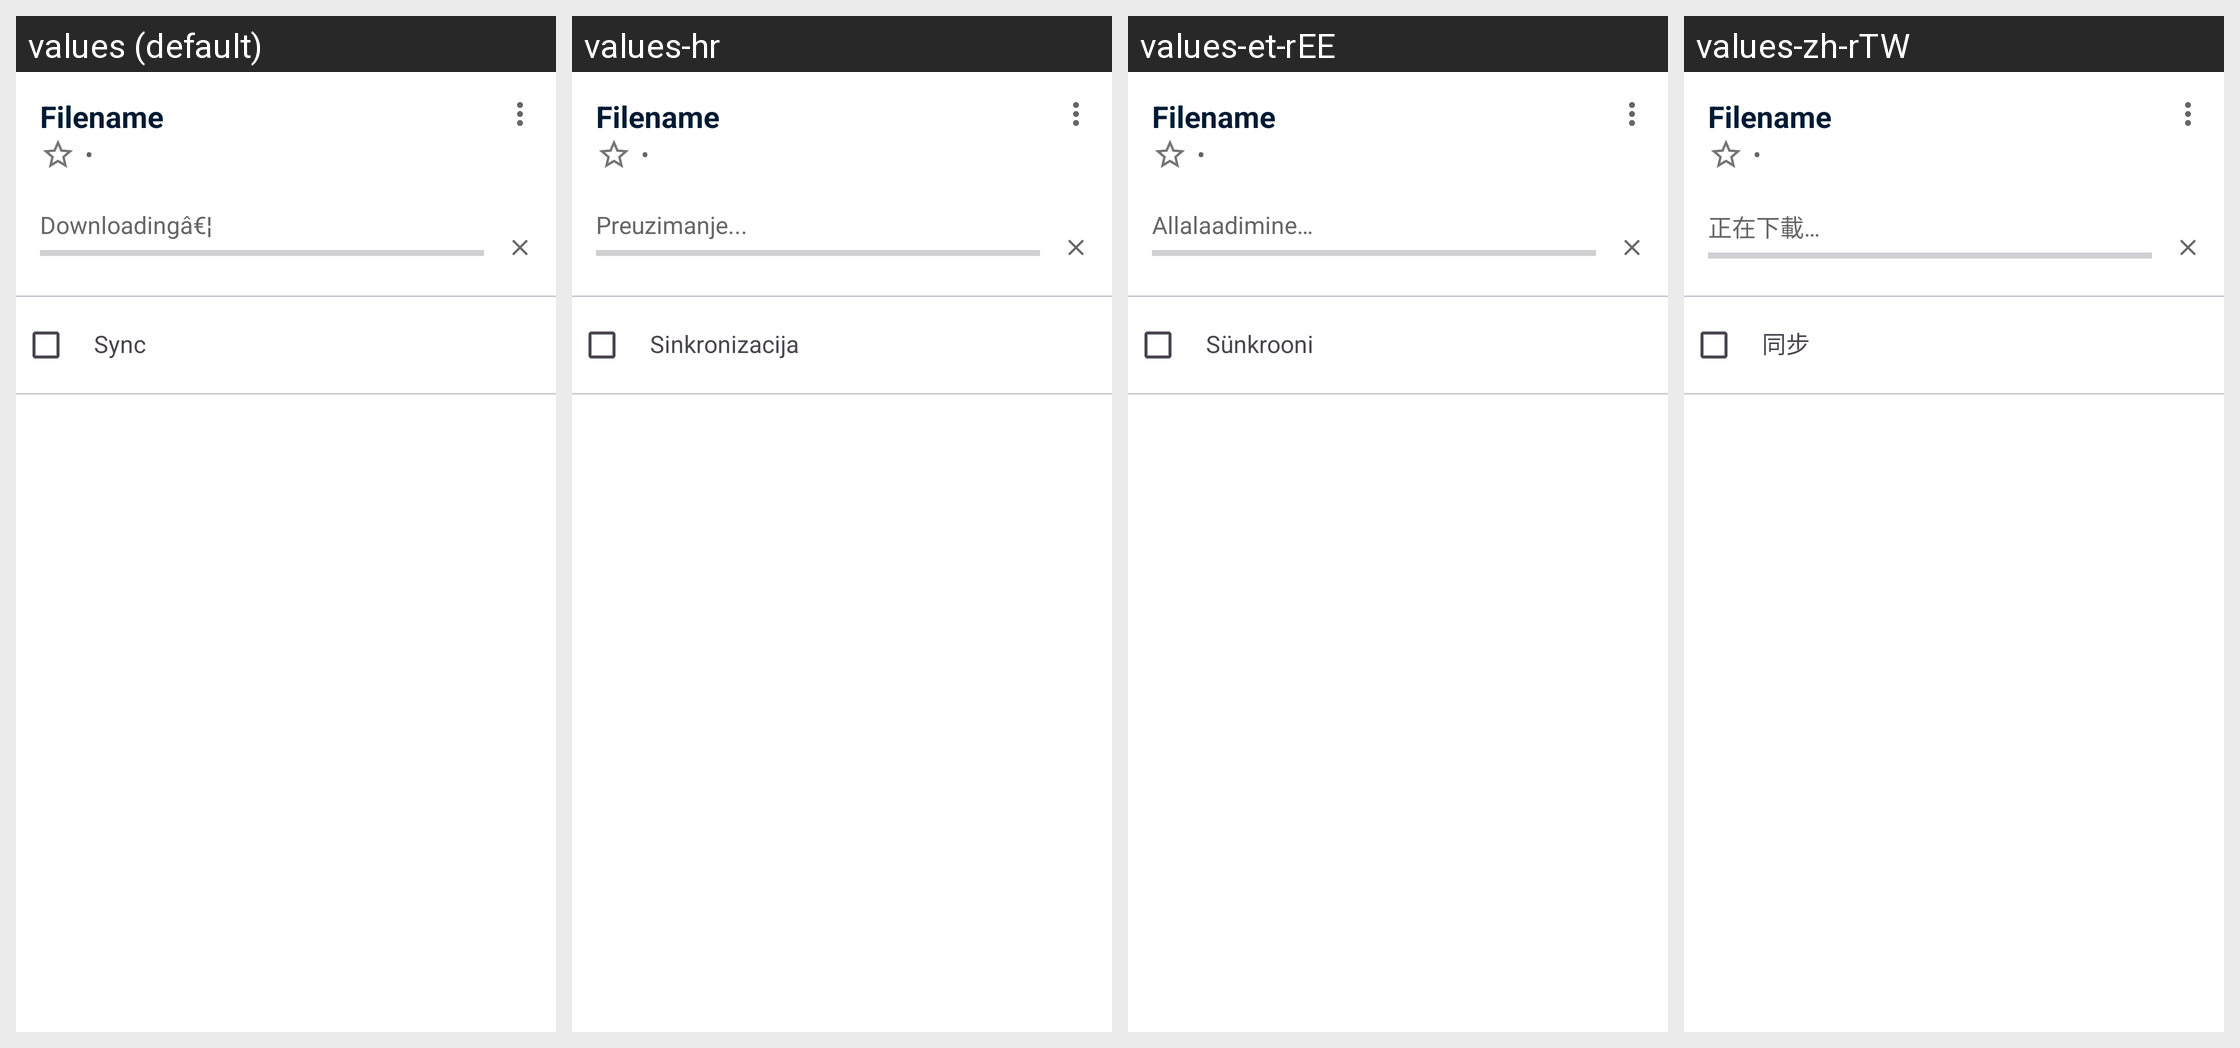

Here is an Android app screen in its default locale and in the app's own translations. Write out the translated-string differences for the strings that appear on this screen.
Android screen res/layout/file_details_fragment.xml rendered under 4 locales, left to right: values (default), values-hr, values-et-rEE, values-zh-rTW. Device: Nexus 5 (rendered at 1080×1920; each locale shown at half size, 540×960, under a caption strip naming it); theme Theme.Fraylon.Toolbar.
Other locales in the repository, not shown: values-ar, values-ast, values-bg-rBG, values-br, values-ca, values-cs-rCZ, values-da, values-de, values-el, values-eo, values-es, values-es-rAR, values-es-rCO, values-es-rEC, values-es-rMX, values-eu, values-fa, values-fi-rFI, values-fr, values-ga, values-gd, values-gl, values-hu-rHU, values-in, values-is, values-it, values-iw, values-ja-rJP, values-ka, values-kab, values-ko, values-lo, values-lt-rLT, values-lv, values-mk, values-nb-rNO, values-nl, values-pl, values-pt-rBR, values-pt-rPT, values-ro, values-ru, values-sc, values-sk-rSK, values-sl, values-sq, values-sr, values-sv, values-sw, values-th-rTH, values-tk, values-tr, values-ug, values-uk, values-vi, values-zh-rCN, values-zh-rHK.
Strings drawn on this screen, with the default value and each locale's value (text and hints the layout hard-codes, and strings that could not be matched under every locale, appear in the picture but are not listed):

placeholder_filename
  values: Filename
  values-hr: Filename  [not translated; the default value is used]
  values-et-rEE: Filename  [not translated; the default value is used]
  values-zh-rTW: Filename  [not translated; the default value is used]

info_separator
  values:  •
  values-hr:  •  [not translated; the default value is used]
  values-et-rEE:  •  [not translated; the default value is used]
  values-zh-rTW:  •  [not translated; the default value is used]

downloader_download_in_progress_ticker
  values: Downloadingâ€¦
  values-hr: Preuzimanje...
  values-et-rEE: Allalaadimine…
  values-zh-rTW: 正在下載…

sync
  values: Sync
  values-hr: Sinkronizacija
  values-et-rEE: Sünkrooni
  values-zh-rTW: 同步
